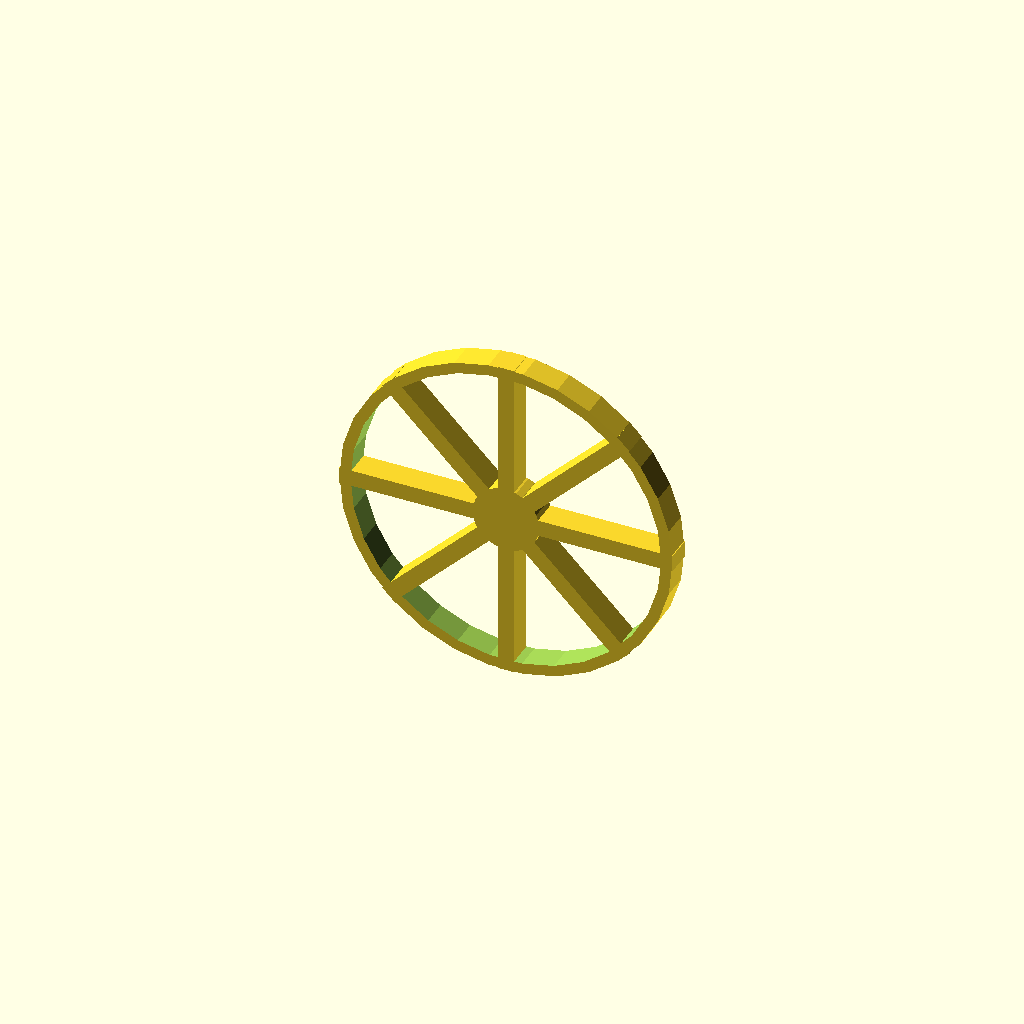
Cell 1 — every parameter at its default value.
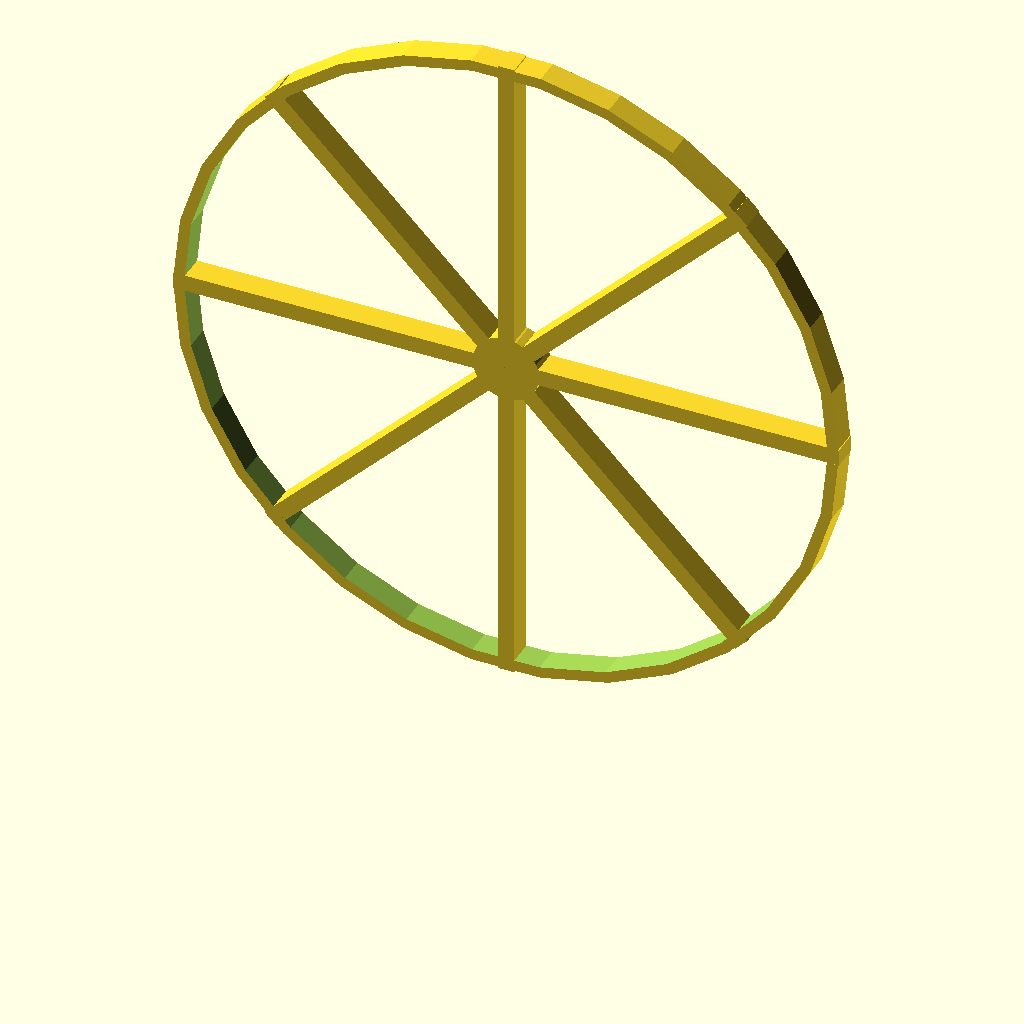
Cell 2: the same model with outer_diameter = 240.
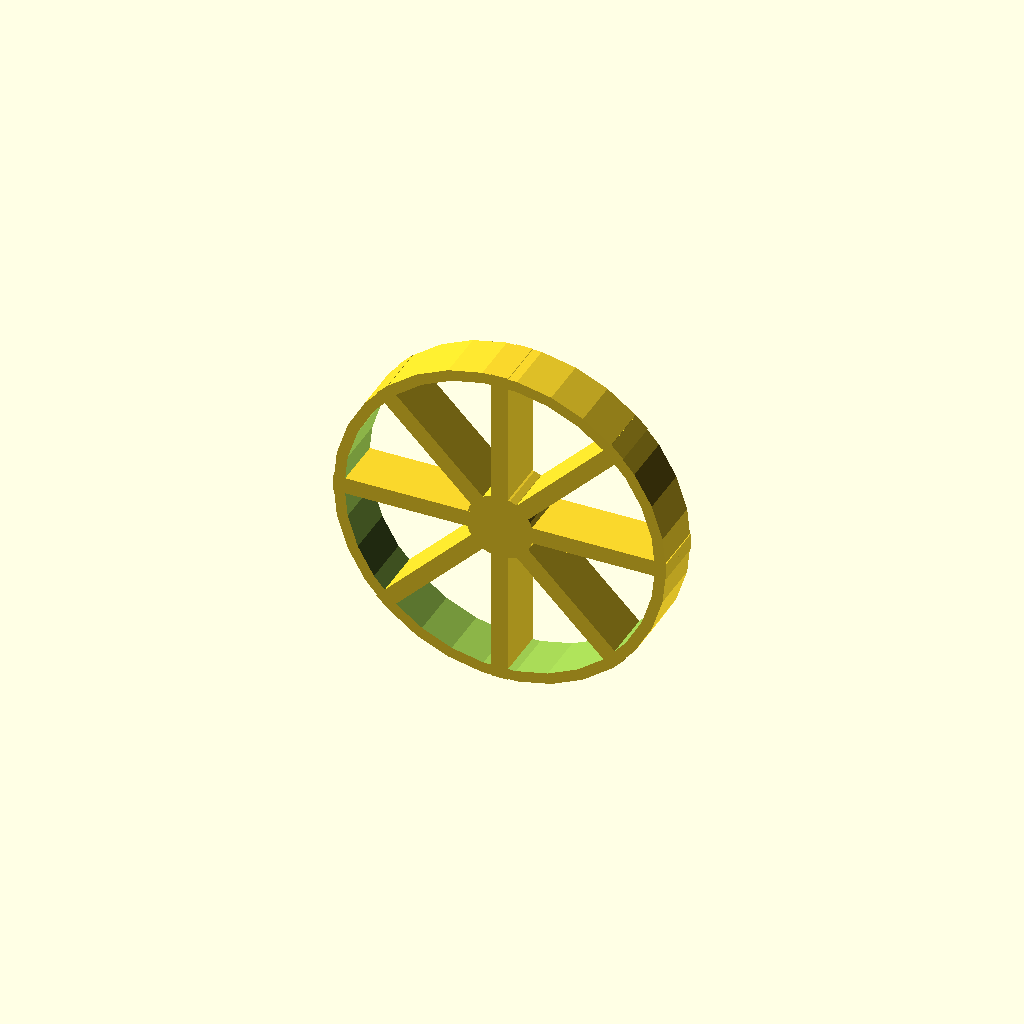
Cell 3: wheel_thickness = 19 (everything else at default).
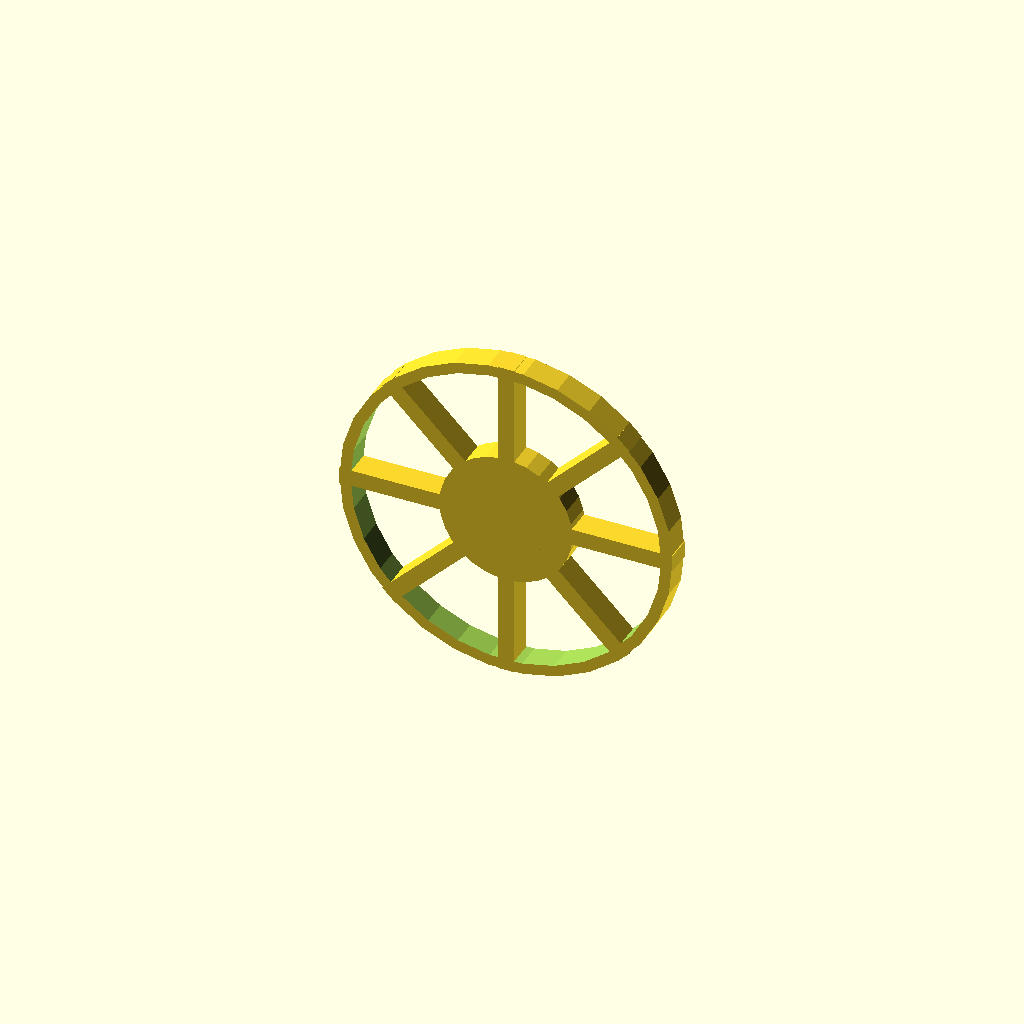
Cell 4: hub_diameter = 48 (everything else at default).
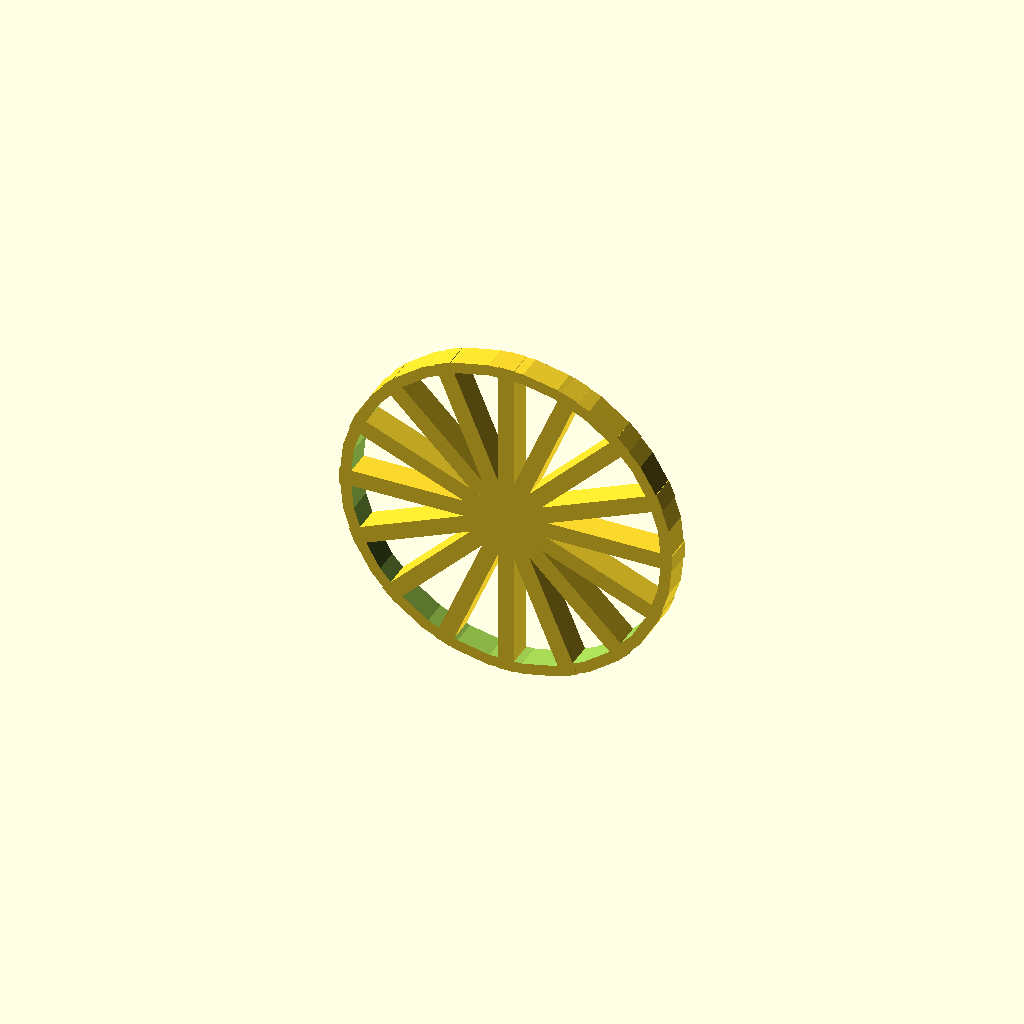
Cell 5: the same model with spoke_count = 16.
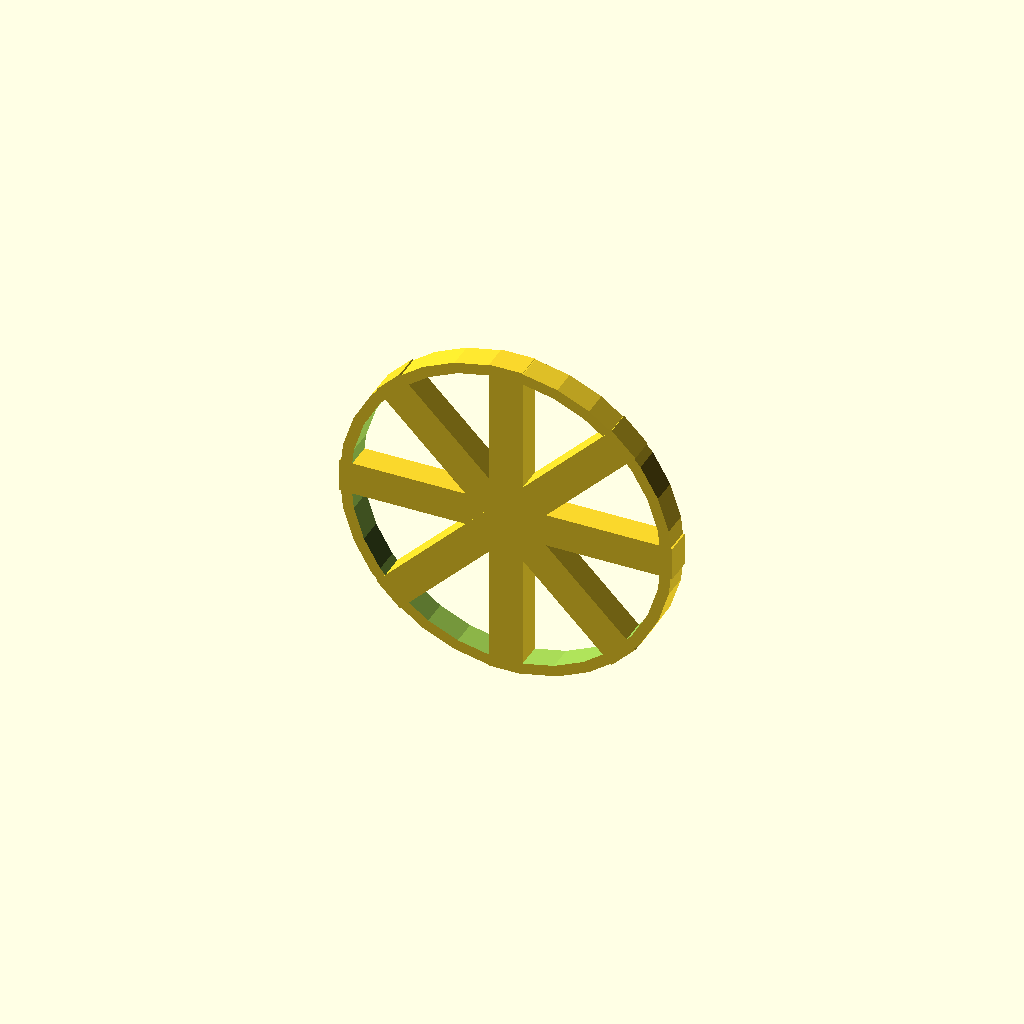
Cell 6: spoke_width = 12 (everything else at default).
All cells are drawn from one camera (rotation 55°, 0°, 25°, orthographic, colour scheme Cornfield), so only the parameter changes between them.
Source of the model, docs/brep/bench-eval/followup/runs/wheel/openscad/trial-01/stages/attempt-03/model.scad:
/* doodle-meta {"version":1,"parameters":{"outer_diameter":{"label":"Outer Diameter","description":"Diameter of the wheel rim","unit":"mm","feature":"rim"},"wheel_thickness":{"label":"Wheel Thickness","description":"Width of the wheel along the axle axis","unit":"mm","feature":"body"},"hub_diameter":{"label":"Hub Diameter","description":"Diameter of the central hub","unit":"mm","feature":"hub"},"spoke_count":{"label":"Spoke Count","description":"Number of radial spokes","unit":"count","feature":"spokes"},"spoke_width":{"label":"Spoke Width","description":"Width of each spoke","unit":"mm","feature":"spokes"}},"features":{"rim":{"kind":"dimension","axis":"x","label":"Outer Diameter"},"body":{"kind":"dimension","axis":"y","label":"Wheel Thickness"},"hub":{"kind":"region","label":"Hub","min":[0,0,0],"max":[{"parameter":"hub_diameter","scale":0.5},{"parameter":"wheel_thickness","scale":0.5},{"parameter":"wheel_thickness","scale":0.5}]},"spokes":{"kind":"region","label":"Spokes","min":[{"parameter":"hub_diameter","scale":0.5},{"parameter":"wheel_thickness","scale":0.5},{"parameter":"wheel_thickness","scale":0.5}],[{"parameter":"outer_diameter","scale":0.5},{"parameter":"wheel_thickness","scale":0.5},{"parameter":"wheel_thickness","scale":0.5}]}}} */

// Parameters
outer_diameter = 120.0;
wheel_thickness = 9.5;
hub_diameter = 24.0;
spoke_count = 8;
spoke_width = 6.0;

// Derived dimensions
outer_radius = outer_diameter / 2.0;
hub_radius = hub_diameter / 2.0;
rim_inner_radius = outer_radius - 4.0;
spoke_length = outer_radius; // Extend to outer radius to ensure overlap with rim

// Modules
module wheel_body() {
    // Rim: Outer cylinder minus inner cylinder
    difference() {
        cylinder(h = wheel_thickness, r = outer_radius, center = true);
        cylinder(h = wheel_thickness + 0.1, r = rim_inner_radius, center = true);
    }
    
    // Hub: Central cylinder
    cylinder(h = wheel_thickness, r = hub_radius, center = true);
    
    // Spokes: Array of rectangular bars
    for (i = [0 : spoke_count - 1]) {
        rotate([0, 0, i * (360.0 / spoke_count)]) {
            // Translate so the spoke starts at the hub center and extends to the rim
            // The cube is centered at [spoke_length/2, 0, 0] relative to the rotation
            // This ensures it spans from 0 to spoke_length (which is outer_radius)
            translate([spoke_length / 2.0, 0, 0]) {
                cube([spoke_length, spoke_width, wheel_thickness], center = true);
            }
        }
    }
}

// Main Design
// Rotate the wheel assembly by 90 degrees around the X-axis to orient the wheel face in the XZ plane (Front view)
// and the thickness along the Y-axis (Right view).
// Then translate so the lowest point sits on Z=0.
translate([0, 0, outer_radius]) {
    rotate([90, 0, 0]) {
        wheel_body();
    }
}
Parameter table extracted from the source (name, type, default, range or options):
outer_diameter: number, default 120
wheel_thickness: number, default 9.5
hub_diameter: number, default 24
spoke_count: number, default 8
spoke_width: number, default 6
